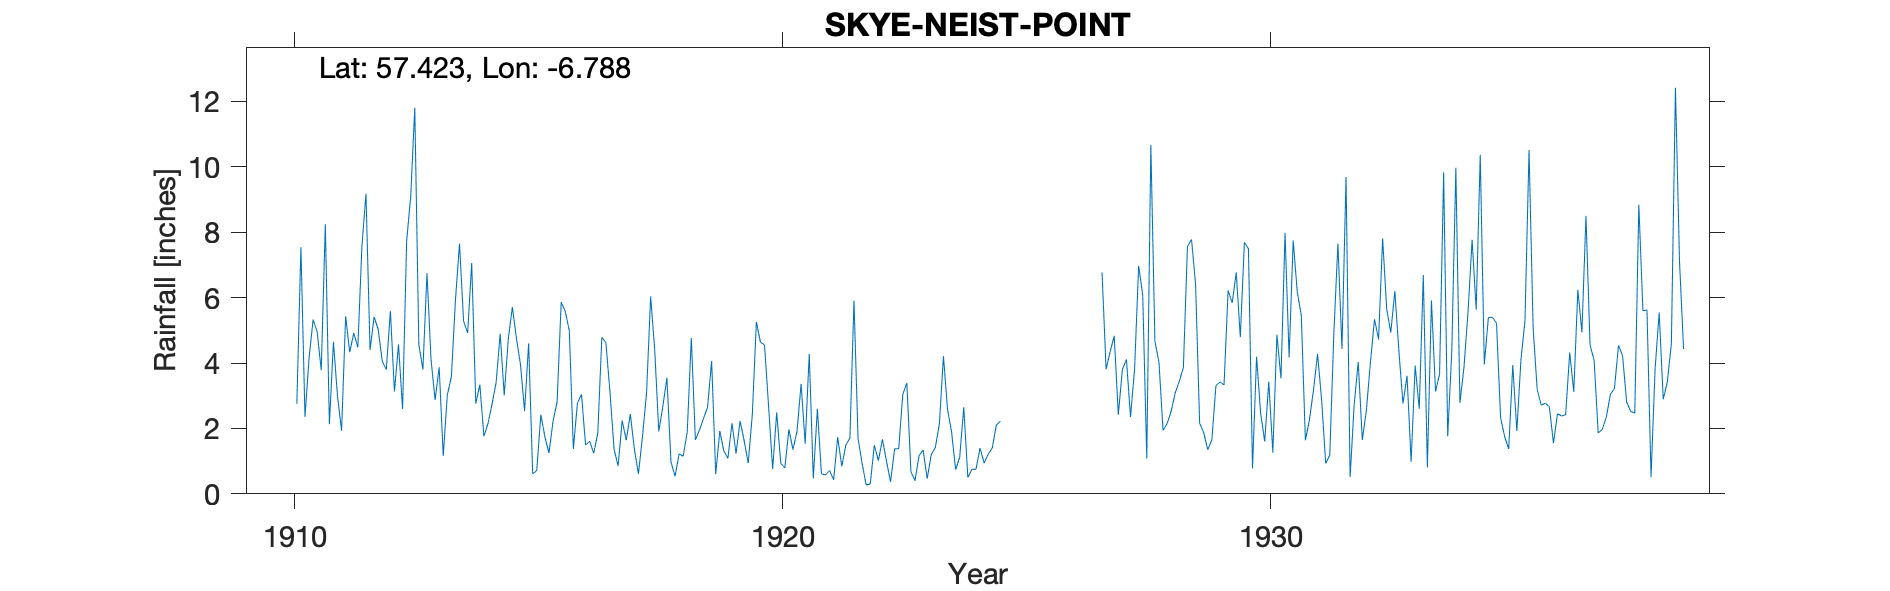

The file beside this chart, header and first rows:
SKYE, NEIST POINT, , , , , , , , , , , , , , , , , , , , , , , 
Grid ref, NG 126 471, Long, -6.788, Lat, 57.42, Elevation, 65, ft, , , , , , , , , , , , , , , 
Station no, 5759, , , , , , , , , , , , , , , , , , , , , , 
, 1910, 1911, 1912, 1913, 1914, 1915, 1916, 1917, 1918, 1919, 1920, 1921, 1922, 1923, 1924, 1925, 1926, 1927, 1928, 1929, 1930, 1931, 1932
January, , 3.78, 4.4, 4.56, 4.92, 4.75, 5.58, 1.37, 2.67, 4.06, 4.64, 4.28, 1.69, 3.39, 0.74, , , 6.77, 10.67, 2.16, 7.49, 6.18, 9.69
February, , 8.24, 5.41, 3.8, 7.06, 3.95, 4.99, 0.85, 3.55, 0.6, 4.55, 0.47, 0.93, 0.68, 1.12, , , 3.81, 4.67, 1.87, 0.78, 5.45, 0.51
March, , 2.13, 5.03, 6.75, 2.76, 2.53, 1.37, 2.24, 0.97, 1.92, 2.68, 2.6, 0.27, 0.4, 2.65, , , 4.35, 4.02, 1.35, 4.19, 1.64, 2.73
April, , 4.65, 4.06, 4.1, 3.34, 4.6, 2.78, 1.64, 0.54, 1.31, 0.76, 0.61, 0.3, 1.17, 0.5, , , 4.83, 1.94, 1.65, 2.46, 2.26, 4.03
May, , 2.98, 3.8, 2.87, 1.76, 0.61, 3.04, 2.44, 1.22, 1.09, 2.49, 0.58, 1.49, 1.34, 0.75, , , 2.42, 2.15, 3.31, 1.6, 3.18, 1.65
June, , 1.93, 5.59, 3.87, 2.15, 0.72, 1.49, 1.36, 1.15, 2.16, 0.93, 0.71, 1.02, 0.46, 0.75, , , 3.8, 2.53, 3.42, 3.43, 4.28, 2.55
July, 2.75, 5.43, 3.13, 1.16, 2.74, 2.42, 1.61, 0.61, 1.89, 1.23, 0.79, 0.43, 1.67, 1.2, 1.4, , , 4.11, 3.09, 3.33, 1.26, 2.86, 4.02
August, 7.54, 4.33, 4.57, 3.02, 3.4, 1.74, 1.24, 1.76, 4.77, 2.23, 1.97, 1.73, 0.99, 1.41, 0.94, , , 2.35, 3.44, 6.22, 4.87, 0.93, 5.34
September, 2.35, 4.92, 2.59, 3.58, 4.9, 1.25, 1.85, 3.09, 1.65, 1.62, 1.35, 0.84, 0.37, 2.14, 1.21, , , 3.81, 3.86, 5.84, 3.53, 1.19, 4.72
October, 4.14, 4.48, 7.73, 5.92, 3.01, 2.22, 4.79, 6.04, 1.95, 0.94, 1.92, 1.49, 1.38, 4.21, 1.4, , , 6.97, 7.56, 6.77, 7.98, 4.9, 7.81
November, 5.33, 7.57, 9.09, 7.65, 4.74, 2.81, 4.62, 4.41, 2.3, 2.42, 3.36, 1.71, 1.38, 2.59, 2.1, , , 6.08, 7.78, 4.79, 4.17, 7.65, 5.65
December, 4.95, 9.18, 11.81, 5.28, 5.71, 5.86, 3.11, 1.91, 2.65, 5.26, 1.53, 5.91, 3.04, 1.89, 2.22, , , 1.08, 6.41, 7.69, 7.75, 4.43, 4.93
Total, , 59.62, 67.21, 52.56, 46.49, 33.46, 36.47, 27.72, 25.31, 24.84, 26.97, 21.36, 14.53, 20.88, 15.78, , , 50.38, 58.12, 48.4, 49.51, 44.95, 53.63
